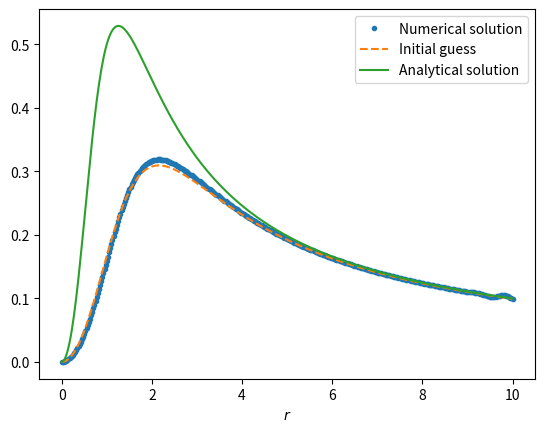
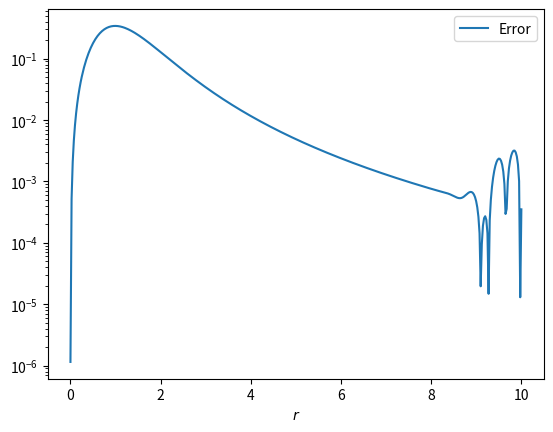

Write the Python code that produced these figures, in order.
import matplotlib.pyplot as plt
import numpy as np
from scipy.sparse.linalg import bicgstab, spsolve, LinearOperator
from sympy import Symbol, diff, lambdify


def generate_analytic_solution():
    """
    Computes the analytic solution
    Returns
    -------
    Psi(x)
        lambda function.
    """
    r = Symbol("r", positive=True)
    Psi = r ** 2 / (1 + r ** 3)
    return lambdify(r, Psi)


def generate_analytic_source():
    """
    Computes g = \nabla^2 \Psi / \Psi^4 assuming  \Psi = r^2/(1 + r^3)
    Returns
    -------
    g(x)
        lambda function.
    """
    r = Symbol("r", positive=True)
    Psi = r ** 2 / (1 + r ** 3)
    LHS = diff(r ** 2 * diff(Psi, r), r) / r ** 2
    g = LHS / Psi ** 4
    return lambdify(r, g.simplify())


class LinearizedProblem(LinearOperator):
    """
    This class implements the linearized problem
        [ r^2 Psi_r(r) ]_r + u(r) r^2 Psi(r) = v(r) r^2
    It inherits from LinearOperator, so it can be used with the iterative
    solvers implemented in scipy.linalg
    """

    def __init__(self, rp, up):
        """
        Initializes the linear operator.
        Parameters
        ----------
        rp : numpy array
            spatial grid.
        up : numpy array
            function u(x).
        Returns
        -------
        None.
        """
        assert rp.shape == up.shape
        # Initializes the base class
        super().__init__(rp.dtype, (rp.shape[0], rp.shape[0]))
        self.rp = rp
        self.up = up

    def full_matrix(self):
        """
        Return the linear operator as a full matrix
        Note. It would be more efficient to generate the matrix directly,
        but this is not a bottleneck here.
        Returns
        -------
        A : numpy array
            full matrix.
        """
        return self.matmat(np.eye(self.shape[0]))

    def _matvec(self, Phi_):
        """
        Parameters
        ----------
        Phi : numpy array of shape (N,)
            input array.
        Returns
        -------
        A_Phi : numpy array
            A Phi.
        """
        out = Phi_.copy()

        # First derivatives are on shifted 1/2 grid
        d_r = self.rp[1] - self.rp[0]
        d_Phi = (Phi_[1:] - Phi_[:-1]) / d_r
        r_sq = ((self.rp[1:] + self.rp[:-1]) / 2) ** 2
        H = d_Phi * r_sq

        # Now we take derivative of H on non-shifted grid
        d_H = (H[1:] - H[:-1]) / d_r
        out[1:-1] = d_H

        # Add exact term
        g = generate_analytic_source()(self.rp[1:-1])
        out[1:-1] -= 4 * g * self.rp[1:-1] ** 2 * Phi_[1:-1] * self.up[1:-1] ** 3

        # Boundary conditions for A * Phi
        out[0] = 0
        out[-1] = 0

        return out


class NonLinearSolver:
    """
    This class solves
        \nabla^2 \Psi(r) = \Psi^4(r) g(r)
    assuming spherical symmetry.
    The equation using a Newton method:
        \Psi_{k+1} = \Psi_k + \Phi,
    where Phi solves
        (\nabla^2 - 4 \Psi^3 g) \Phi = \Psi^4 g - \nabla^2 \Psi
    We solve this system using second order finite differencing.
    """

    def __init__(self, N, Rmax, fun):
        """
        Construct the nonlinear solver.
        Parameters
        ----------
        N : int
            number of grid points.
        Rmax : real
            maximum radius.
        fun : lambda function
            source function.
        Returns
        -------
        None.
        """
        self.rp = np.linspace(0.0, Rmax, N)
        self.h = self.rp[1]
        # Note that we are using gp in the interior of the grid
        self.gp = fun(self.rp[1:-1])

    def solve(self, Psi0, mu=0.1, nmax=30, reltol=1e-10, abstol=1e-15):
        """
        Solve the nonlinear problem given an initial guess
        Parameters
        ----------
        Psi0 : lambda function
            Initial guess.
        mu : float
            relaxation parameter. The default is 0.1.
        nmax : int, optional
            Maximum number of iterations. The default is 100.
        reltol : float, optional
            Relative tolerance. The default is 1e-5.
        abstol : float, optional
            Absolute tolerance. The default is 1e-7.
        Returns
        -------
        Psi : numpy array
            Numerical solution.
        """
        # We make aliases to avoid having to write self all the time
        rp = self.rp
        Psi = Psi0(rp)
        step = 0
        while True:
            step += 1
            # Inpose BCs
            Psi[0] = 4. / 3. * Psi[1] - 1. / 3. * Psi[2]
            Psi[-1] = 1. / rp[-1] * (4. / 3. * (rp[-2] * Psi[-2]) -
                                     1. / 3. * (rp[-3] * Psi[-3]))
            dPsi = self.step(Psi)
            Psi += mu * dPsi  # small mu is better for converegence, but slower
            delta = self.h * np.sum(np.abs(dPsi))
            nrm = self.h * np.sum(np.abs(Psi))
            print("step:", step, "delta:", delta)
            if step >= nmax or delta < max(abstol, reltol * nrm):
                break
        return Psi

    def step(self, Psi):
        """Makes a step of the nonlinear solver

        Solves the equation A Phi = - F_n

        Parameters
        ----------
        Psi : numpy array
            current guess for the solution.
        Returns
        -------
        dPsi : numpy array
            update vector.
        """
        rhs = Psi.copy()
        g = generate_analytic_source()(self.rp[1:-1])

        # Compute discretized F
        # First derivatives are on shifted 1/2 grid
        d_r = self.rp[1] - self.rp[0]
        d_Psi = (Psi[1:] - Psi[:-1]) / d_r
        r_sq = ((self.rp[1:] + self.rp[:-1]) / 2) ** 2
        H = d_Psi * r_sq
        # Now we take derivative of H on non-shifted grid
        d_H = (H[1:] - H[:-1]) / d_r

        rhs[1: -1] = d_H
        rhs[1: -1] -= self.rp[1:-1] ** 2 * g * Psi[1:-1] ** 4

        # Boundary conditions for RHS
        rhs[0] = 0
        rhs[-1] = 0

        A = LinearizedProblem(rp=self.rp, up=Psi)
        Phi, info = bicgstab(A, rhs, maxiter=10)
        return Phi


def solve(N, Rmax, Psi0):
    sol = NonLinearSolver(N, Rmax, generate_analytic_source())
    Psih = sol.solve(Psi0)
    Psi = generate_analytic_solution()
    err = Psi(sol.rp) - Psih
    return sol.rp, Psih, err


def solve_and_plot():
    # Maximum radius
    Rmax = 10

    # Initial guess
    def Psi0(r): return r ** 2 / (5 + r ** 3)

    # Solve
    rp, Psih, err = solve(400, Rmax, Psi0)
    h = rp[1] - rp[0]
    # Print error
    print("")
    print("L1 error:", np.sum(np.abs(err)) * h)
    print("L2 error:", np.sqrt(np.sum(err ** 2) * h))
    print("Linf error:", np.max(np.abs(err)))
    Psi = generate_analytic_solution()
    plt.figure()
    plt.plot(rp, Psih, '.', label="Numerical solution")
    plt.plot(rp, Psi0(rp), '--', label="Initial guess")
    plt.plot(rp, Psi(rp), '-', label="Analytical solution")
    plt.xlabel(r"$r$")
    plt.legend()
    plt.figure()
    plt.plot(rp, np.abs(err), '-', label="Error")
    plt.xlabel(r"$r$")
    plt.yscale("log")
    plt.legend()
    plt.show()


def convergence_study():
    # Maximum radius
    Rmax = 10

    # Initial guess
    def Psi0(r): return r ** 2 / (5 + r ** 3)

    npoints = np.array([25, 50, 100, 200, 400])
    err1, err2, errInf = [], [], []
    for N in npoints:
        print("-" * 73)
        print("N:", N)
        print("-" * 73)
        rp, Psih, err = solve(N, Rmax, Psi0)
        print("-" * 73)
        h = rp[1] - rp[0]
        err1.append(np.sum(np.abs(err)) * h)
        err2.append(np.sqrt(np.sum(err ** 2) * h))
        errInf.append(np.max(np.abs(err)))
    plt.figure()
    plt.loglog(npoints, err2[0] * (npoints[0] / npoints)
               ** (2), 'k-', label="Theory")
    plt.loglog(npoints, err2, 'ro', label="Results")
    plt.xlabel(r"$N$")
    plt.ylabel(r"$L^2$-error")
    plt.show()


def main():
    solve_and_plot()


if __name__ == '__main__':
    main()
